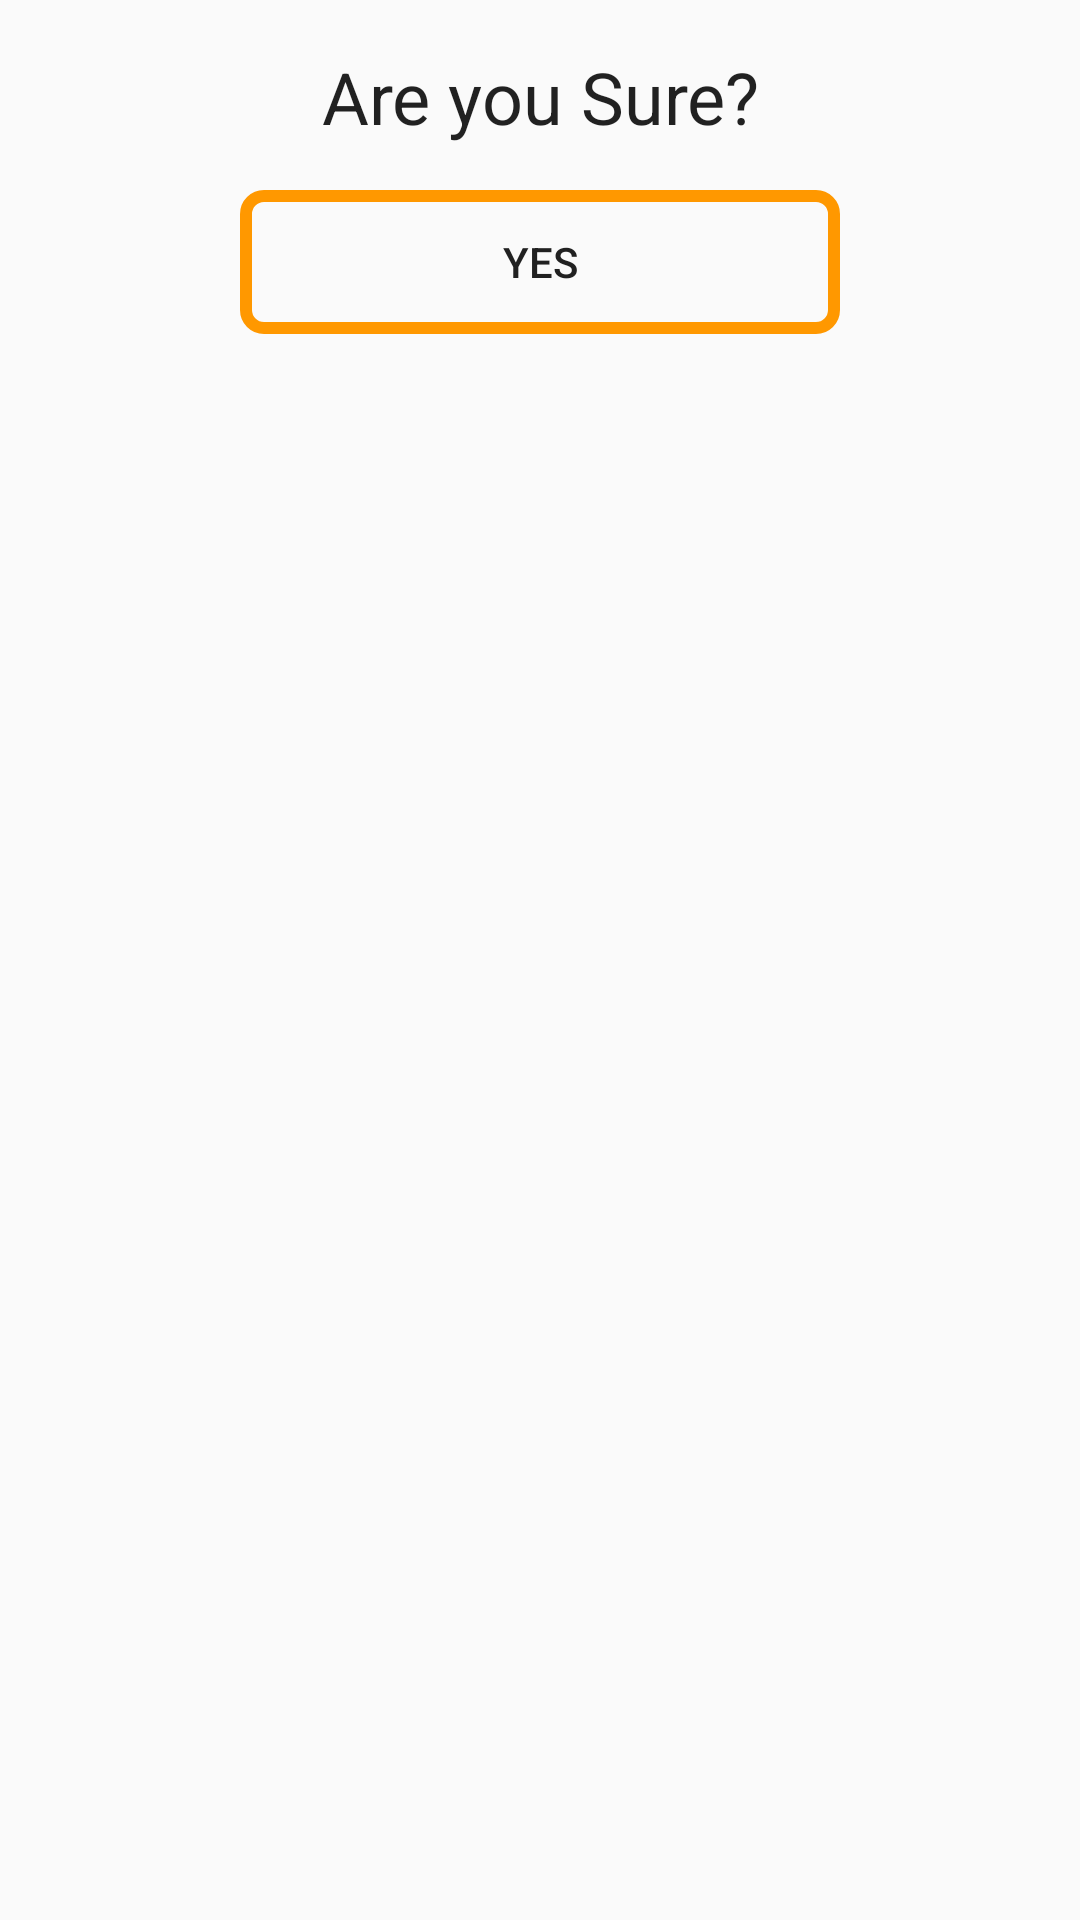

Produce the Android XML layout that renders to this screen, including the resource entries it uses.
<!-- AndroidManifest.xml: application theme AppTheme -->
<!-- res/layout/prompt_dialogue.xml -->
<?xml version="1.0" encoding="utf-8"?>
<LinearLayout xmlns:android="http://schemas.android.com/apk/res/android"
    android:layout_width="match_parent"
    android:layout_height="match_parent"
    android:orientation="vertical">


    <LinearLayout
        android:layout_width="match_parent"
        android:layout_height="wrap_content"
        android:orientation="vertical"
        android:padding="16dp">

        <TextView
            android:layout_width="match_parent"
            android:layout_height="wrap_content"
            android:text="@string/are_you_sure"
            android:textAlignment="center"
            android:textAppearance="@style/TextAppearance.AppCompat.Headline" />


        <Button
            android:id="@+id/buttonOk"
            android:layout_width="200dp"
            android:layout_height="wrap_content"
            android:layout_gravity="center"
            android:layout_marginTop="15dp"
            android:background="@drawable/button_pressed"
            android:text="@string/yes"
            android:textColor="@color/colorPrimary" />

    </LinearLayout>

</LinearLayout>
<!-- resources referenced by this layout -->
<resources>
  <color name="colorPrimary">#212121</color>
  <!-- drawable button_pressed (drawable) -->
  <?xml version="1.0" encoding="utf-8"?>
  <selector xmlns:android="http://schemas.android.com/apk/res/android">
  
      <item>
          <shape>
              <stroke android:width="4dp" android:color="@color/orange" />
  
              <solid android:color="@android:color/transparent" />
  
              <corners android:bottomLeftRadius="6dp" android:bottomRightRadius="6dp" android:topLeftRadius="6dp" android:topRightRadius="6dp" />
          </shape>
      </item>
  
  </selector>
  <string name="are_you_sure">Are you Sure?</string>
  <string name="yes">Yes</string>
  <style name="AppTheme" parent="Theme.AppCompat.Light.DarkActionBar">
          
          <item name="colorPrimary">@color/colorPrimary</item>
          <item name="colorPrimaryDark">@color/colorPrimaryDark</item>
          <item name="colorAccent">@color/colorAccent</item>
          <item name="windowActionBar">false</item>
          <item name="windowNoTitle">true</item>
      </style>
  <color name="orange">#FF9800</color>
  <color name="colorPrimaryDark">#000000</color>
  <color name="colorAccent">#484848</color>
</resources>
